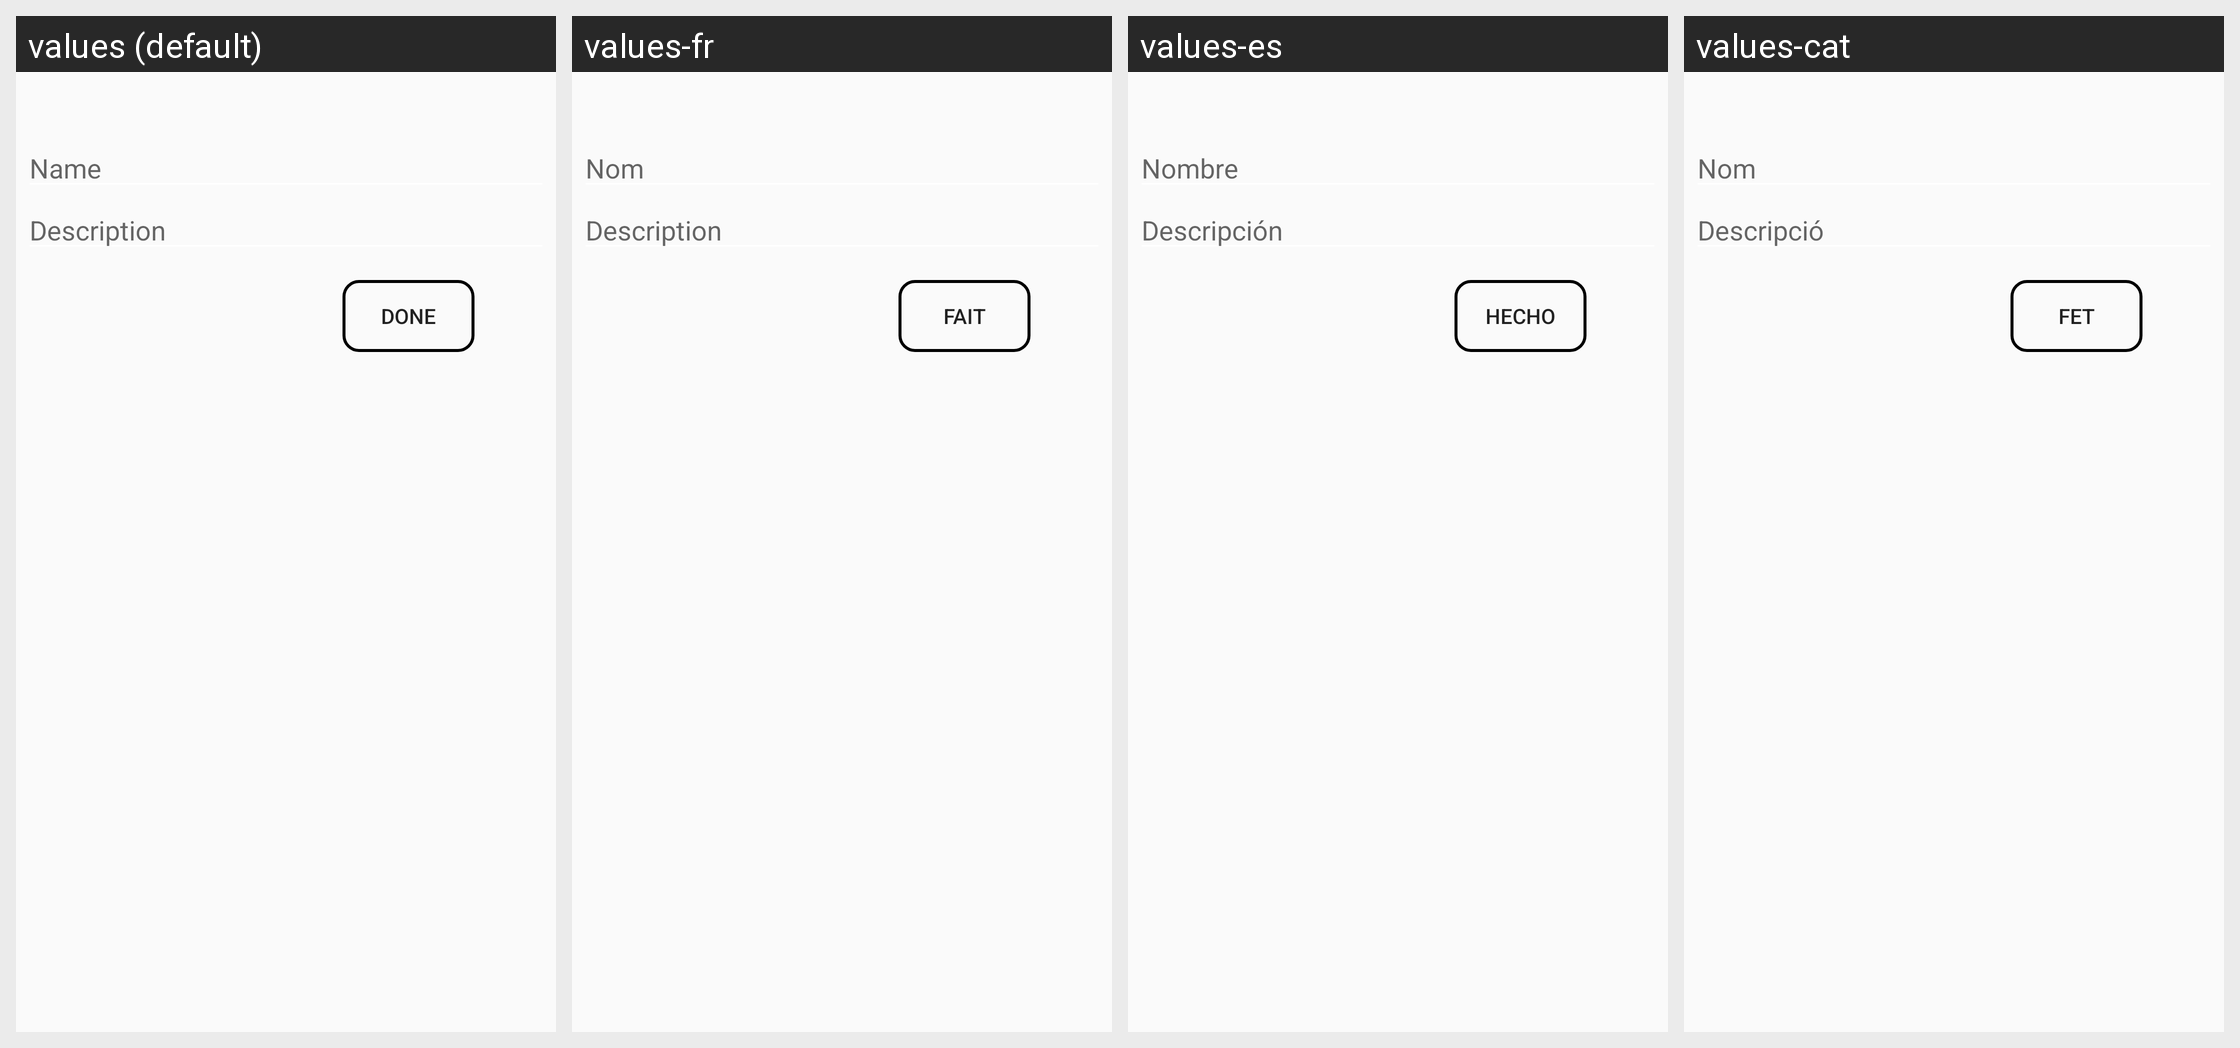

Locale-by-locale string values for the Android screen shown in this grid:
Android screen res/layout/input_new_diet.xml rendered under 4 locales, left to right: values (default), values-fr, values-es, values-cat. Device: Nexus 5 (rendered at 1080×1920; each locale shown at half size, 540×960, under a caption strip naming it); theme AppTheme.
Strings drawn on this screen, with the default value and each locale's value (text and hints the layout hard-codes, and strings that could not be matched under every locale, appear in the picture but are not listed):

Name
  values: Name
  values-fr: Nom
  values-es: Nombre
  values-cat: Nom

done
  values: Done
  values-fr: Fait
  values-es: Hecho
  values-cat: Fet

Description
  values: Description
  values-fr: Description
  values-es: Descripción
  values-cat: Descripció
